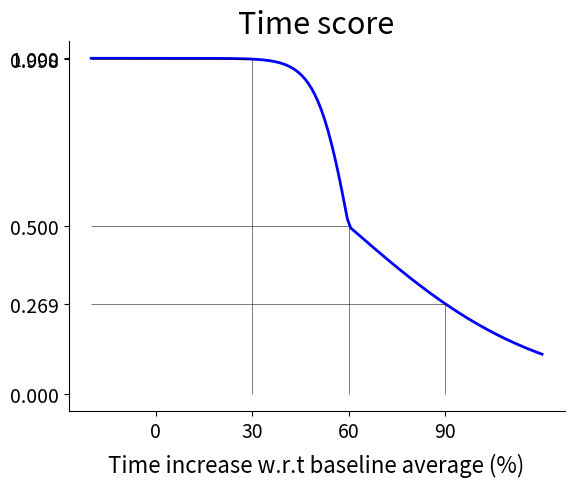
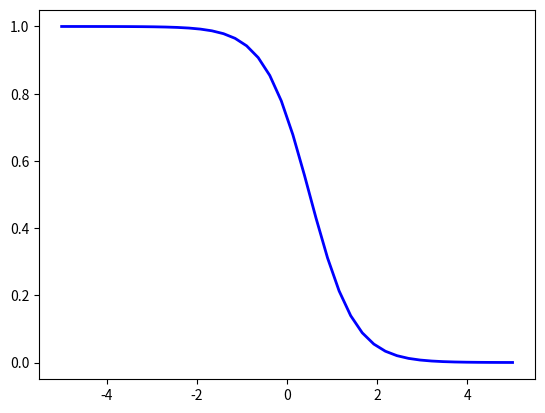
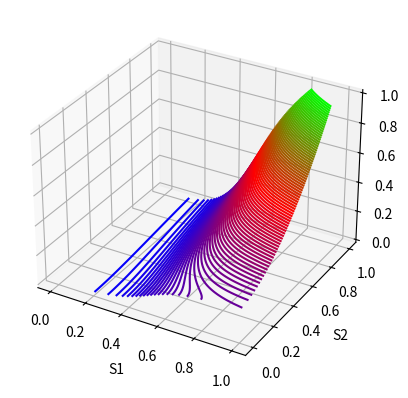

Generate these figures, in order, with matplotlib:
# from vpython import *
import time
import math
import os
import matplotlib.pyplot as plt
import numpy as np
from matplotlib.ticker import FormatStrFormatter
# x = box(length=6, width=2, height=0.2)

# def sigmoid_time(x):
#   return -1 / (1 + math.exp(-(x-50)/14)) + 1

def sigmoid_time(x, mean, scale_suc, scale_fail):
    if x <= mean:
        x = -1 / (1 + math.exp(-(x-mean)/scale_suc)) + 1
    else:
        x = -1 / (1 + math.exp(-(x-mean)/scale_fail)) + 1
    return x
  
#   return -1 / (1 + math.exp(-(x-50)/14)) + 1

def sigmoid_rot(x, mean, scale_suc, scale_fail):
  # if x <= mean:
  #   x = -1 / (1 + math.exp(-(x-mean)/scale_suc)) + 1
  # else:
  #   x = -1 / (1 + math.exp(-(x-mean)/scale_fail)) + 1
  x = -1 / (1 + math.exp(-(x-mean)/scale_suc)) + 1
  return x

def sigmoid_scaling(x, mean_, scale_suc):
    
    x = 1 / (1 + math.exp(-(x-mean_)/scale_suc)) 
    return x
    

mean_time = 60
scale_suc_time = 5
scale_fail_time = 30

mean_rot = .5
scale_suc_rot = .5
scale_fail_rot = 0

sigmoid_time_vec = np.vectorize(sigmoid_time)
x_vec = np.linspace(-20, 120, 140)

ax = plt.axes()
ax.plot(x_vec, sigmoid_time_vec(x_vec[:], mean_time, scale_suc_time, scale_fail_time), linewidth=2, c='blue')
ax.hlines(sigmoid_time(30, mean_time, scale_suc_time, scale_fail_time), -20, 30, color='black', alpha=0.6, linewidth=0.6)
ax.hlines(sigmoid_time(60, mean_time, scale_suc_time, scale_fail_time), -20, 60, color='black', alpha=0.6, linewidth=0.6)
ax.hlines(sigmoid_time(90, mean_time, scale_suc_time, scale_fail_time), -20, 90, color='black', alpha=0.6, linewidth=0.6)
ax.vlines(30, 0, sigmoid_time(30, mean_time, scale_suc_time, scale_fail_time), color='black', alpha=0.6, linewidth=0.6)
ax.vlines(60, 0, sigmoid_time(60, mean_time, scale_suc_time, scale_fail_time), color='black', alpha=0.6, linewidth=0.6)
ax.vlines(90, 0, sigmoid_time(90, mean_time, scale_suc_time, scale_fail_time), color='black', alpha=0.6, linewidth=0.6)
ax.set_xticks(np.arange(0, 110, 30))
ax.set_yticks([0, sigmoid_time(30, mean_time, scale_suc_time, scale_fail_time), sigmoid_time(60, mean_time, scale_suc_time, scale_fail_time), sigmoid_time(90, mean_time, scale_suc_time, scale_fail_time), 1.0])
ax.tick_params(axis='both', which='major', labelsize=14)
ax.set_title("Time score", fontsize=22)
ax.set_xlabel("Time increase w.r.t baseline average (%)", fontsize=16, labelpad=8)
ax.spines['top'].set_visible(False)
ax.spines['right'].set_visible(False)
plt.figure()

sigmoid_rot_vec = np.vectorize(sigmoid_rot)
x_vec = np.linspace(-5, 5, 40)

ax = plt.axes()
ax.plot(x_vec, sigmoid_rot_vec(x_vec[:], mean_rot, scale_suc_rot, scale_fail_rot), linewidth=2, c='blue')
# ax.hlines(sigmoid_rot(10, mean_rot, scale_suc_rot, scale_fail_rot), 0, 10, color='black', alpha=0.6, linewidth=0.6)
# ax.hlines(sigmoid_rot(mean_rot, mean_rot, scale_suc_rot, scale_fail_rot), 0, mean_rot, color='black', alpha=0.6, linewidth=0.6)
# ax.hlines(sigmoid_rot(25, mean_rot, scale_suc_rot, scale_fail_rot), 0, 25, color='black', alpha=0.6, linewidth=0.6)
# ax.vlines(10, 0, sigmoid_rot(10, mean_rot, scale_suc_rot, scale_fail_rot), color='black', alpha=0.6, linewidth=0.6)
# ax.vlines(mean_rot, 0, sigmoid_rot(mean_rot, mean_rot, scale_suc_rot, scale_fail_rot), color='black', alpha=0.6, linewidth=0.6)
# ax.vlines(25, 0, sigmoid_rot(25, mean_rot, scale_suc_rot, scale_fail_rot), color='black', alpha=0.6, linewidth=0.6)
# ax.set_xticks([0, 10, 20, 25, 30])
# ax.set_yticks([sigmoid_rot(10, mean_rot, scale_suc_rot, scale_fail_rot), sigmoid_rot(20, mean_rot, scale_suc_rot, scale_fail_rot), sigmoid_rot(25, mean_rot, scale_suc_rot, scale_fail_rot)])
# ax.tick_params(axis='both', which='major', labelsize=14)
# ax.set_title("Rotation score", fontsize=22)
# ax.set_xlabel("Object rotation (deg)", fontsize=16, labelpad=8)
# ax.spines['top'].set_visible(False)
# ax.spines['right'].set_visible(False)
# ax.yaxis.set_major_formatter(FormatStrFormatter('%.2f'))


sigmoid_scaling_vec = np.vectorize(sigmoid_scaling)
s1_vec = np.linspace(0, 1, 100)
s2_vec = np.linspace(0, 1, 100)

# def test_score(s1, s2):
#   s = (((s1 * 100) ** 1.8*s2) / 100) / 40 + 0.2
#   clip_indeces = np.where(s < 1.0, s, 1)
  
#   return clip_indeces

def final_score(s1, s2):
  scaling_factor = sigmoid_scaling_vec(s2, 0.5, 0.1)
  s = scaling_factor * ((((s1 * 100) ** 1.8*s2) / 100) / 40 + 0.2)
  s_clipped = np.where(s < 1.0, s, 1.0)

  return s_clipped

func_value = final_score(s1_vec[:, None], s2_vec[None, :])

fig = plt.figure()
ax = plt.axes(projection='3d')
X, Y = np.meshgrid(s1_vec, s2_vec)
ax.contour3D(X, Y, func_value, 100, cmap='brg')
ax.set_xlabel('S1')
ax.set_ylabel('S2')
ax.set_zlabel('S');

# print(test_score(0.38, 0.93))

plt.show()

